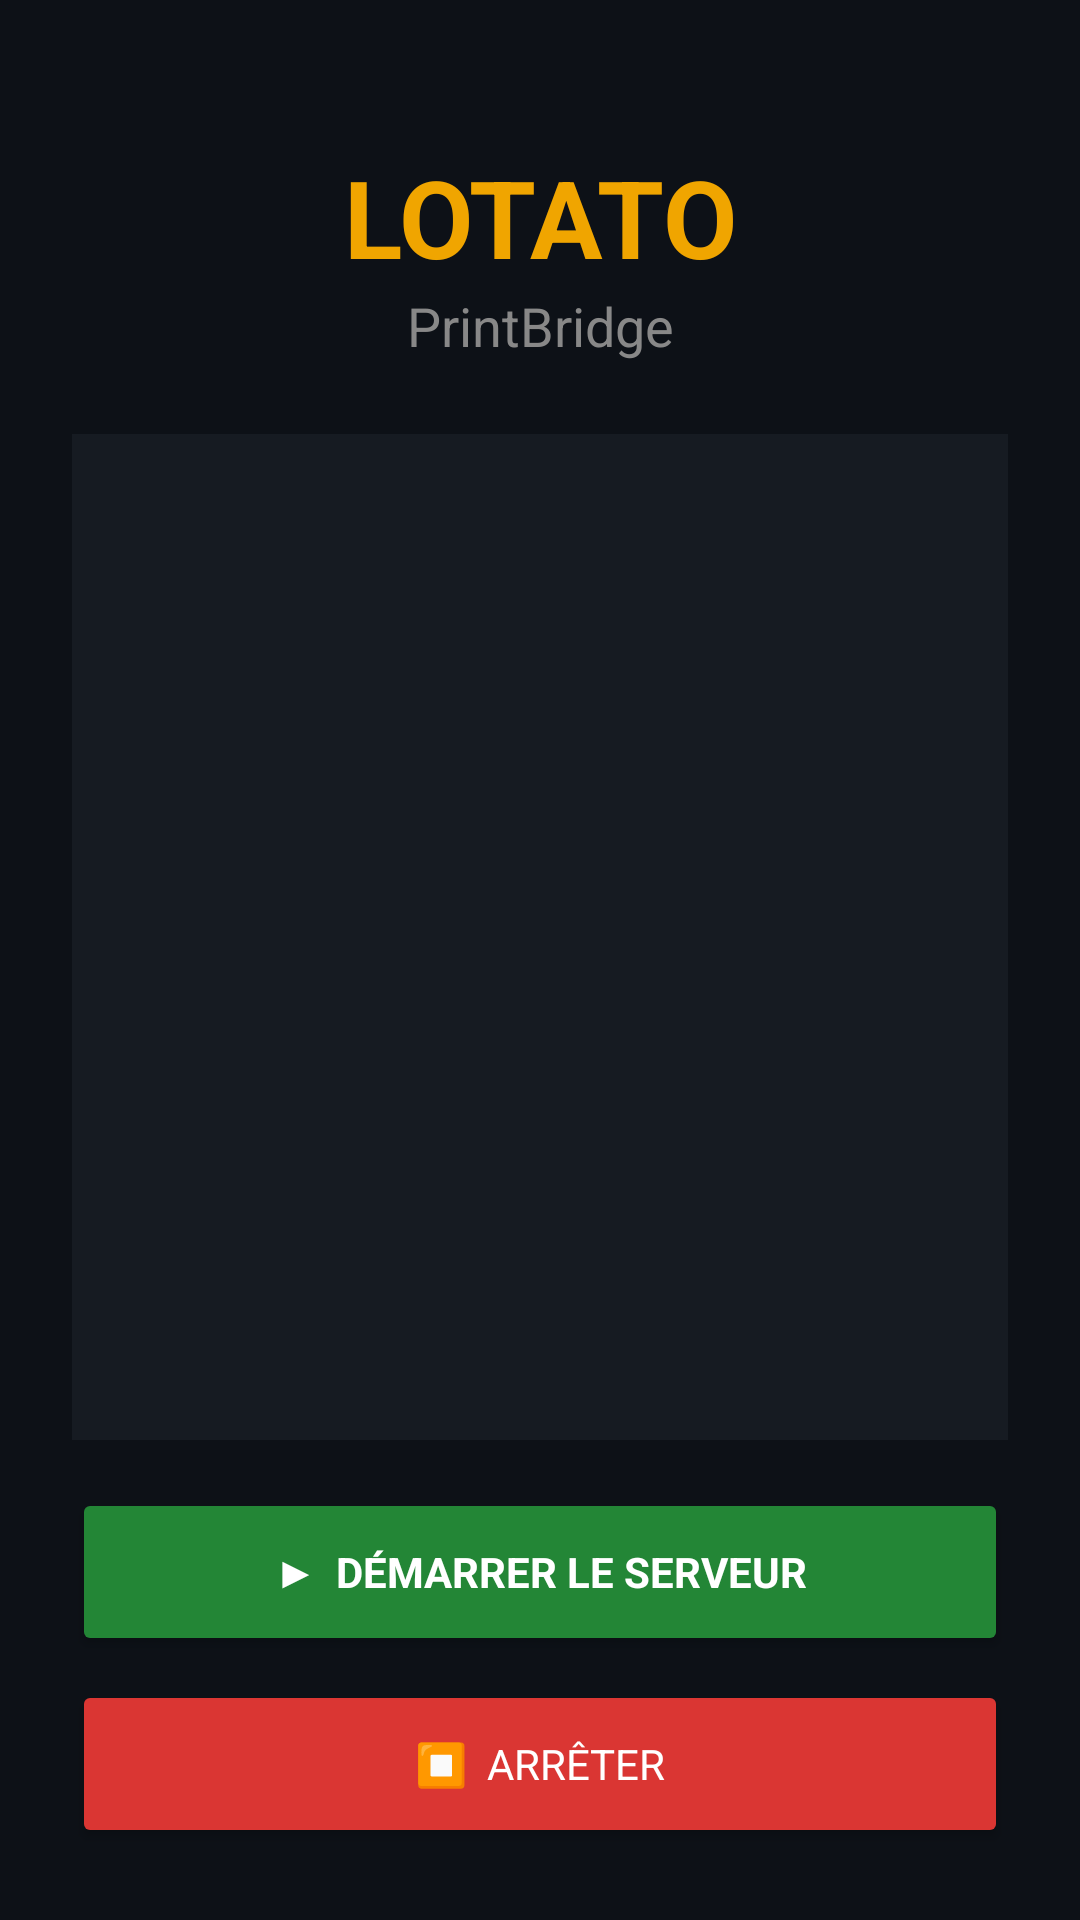

Layout XML and referenced resources for this Android screen:
<!-- AndroidManifest.xml: application theme Theme.LotatoPro -->
<!-- res/layout/activity_main.xml -->
<?xml version="1.0" encoding="utf-8"?>
<LinearLayout
    xmlns:android="http://schemas.android.com/apk/res/android"
    android:layout_width="match_parent"
    android:layout_height="match_parent"
    android:orientation="vertical"
    android:padding="24dp"
    android:background="#0D1117">

    <TextView
        android:layout_width="match_parent"
        android:layout_height="wrap_content"
        android:text="LOTATO"
        android:textSize="36sp"
        android:textColor="#F0A500"
        android:textStyle="bold"
        android:gravity="center"
        android:layout_marginTop="24dp"/>

    <TextView
        android:layout_width="match_parent"
        android:layout_height="wrap_content"
        android:text="PrintBridge"
        android:textSize="18sp"
        android:textColor="#888888"
        android:gravity="center"
        android:layout_marginBottom="24dp"/>

    <TextView
        android:id="@+id/tvStatus"
        android:layout_width="match_parent"
        android:layout_height="0dp"
        android:layout_weight="1"
        android:background="#161B22"
        android:padding="16dp"
        android:textColor="#C9D1D9"
        android:textSize="16sp"/>

    <Button
        android:id="@+id/btnStart"
        android:layout_width="match_parent"
        android:layout_height="56dp"
        android:layout_marginTop="16dp"
        android:text="▶  DÉMARRER LE SERVEUR"
        android:backgroundTint="#238636"
        android:textColor="#FFFFFF"
        android:textStyle="bold"/>

    <Button
        android:id="@+id/btnStop"
        android:layout_width="match_parent"
        android:layout_height="56dp"
        android:layout_marginTop="8dp"
        android:text="⏹  ARRÊTER"
        android:backgroundTint="#DA3633"
        android:textColor="#FFFFFF"/>

</LinearLayout>
<!-- resources referenced by this layout -->
<resources>
  <style name="Theme.LotatoPro" parent="Theme.MaterialComponents.DayNight.NoActionBar">
          <item name="colorPrimary">@color/primary</item>
          <item name="colorPrimaryDark">@color/primary_dark</item>
          <item name="colorAccent">@color/accent</item>
          <item name="android:windowBackground">@color/bg</item>
          <item name="android:statusBarColor">@color/bg</item>
          <item name="android:navigationBarColor">@color/bg</item>
          <item name="android:textColor">@color/text_main</item>
          <item name="android:fontFamily">sans-serif</item>
      </style>
  <color name="primary">#AD00F1</color>
  <color name="primary_dark">#8800C0</color>
  <color name="accent">#FF007A</color>
  <color name="bg">#0A0B1E</color>
  <color name="text_main">#FFFFFF</color>
</resources>
